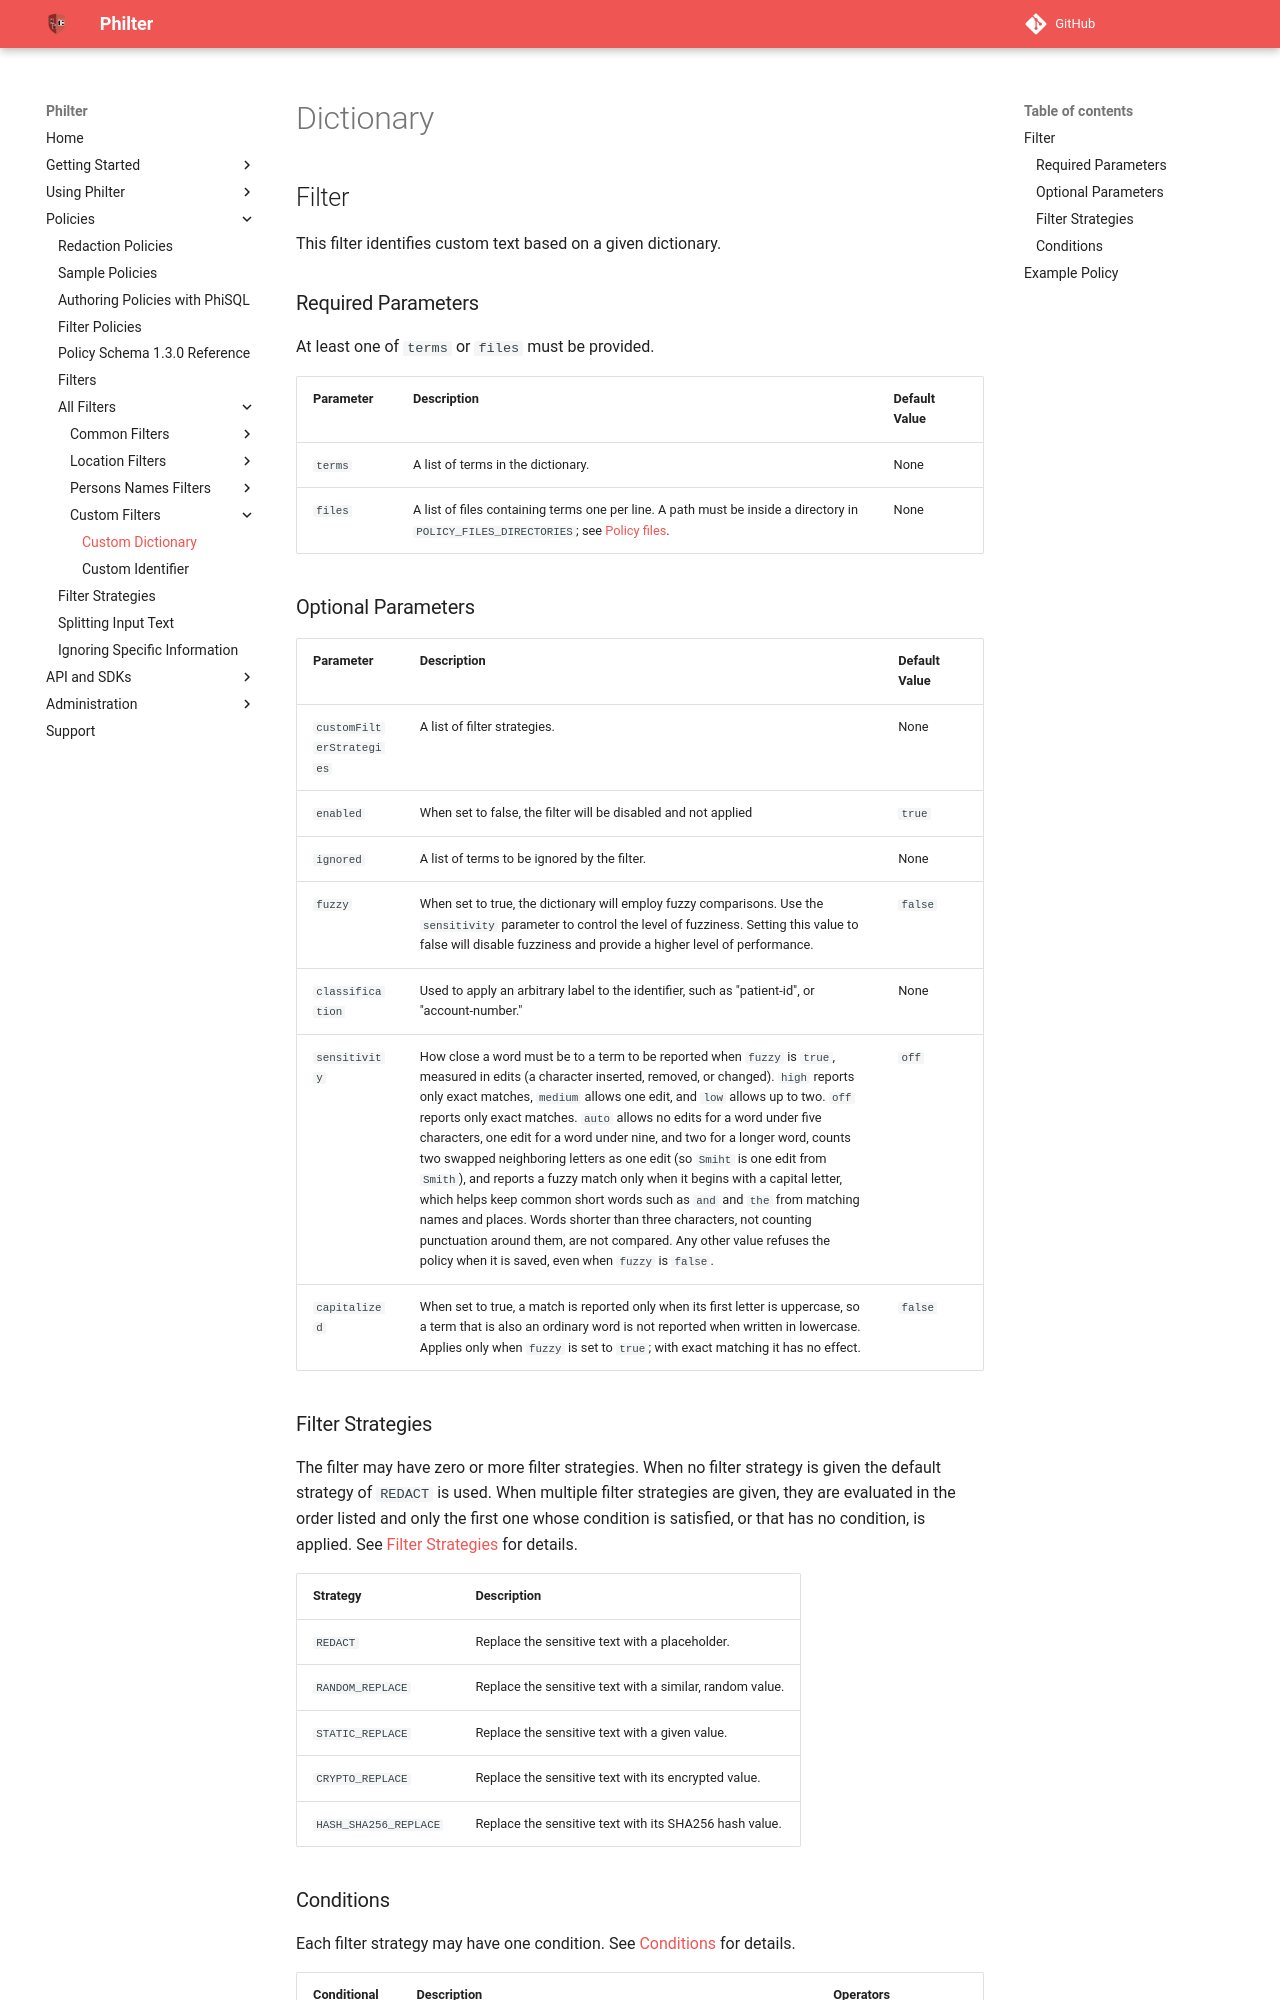

repository: philterd/philter · page: 4.0.2/policies/filters/custom_filters/dictionary.html · generator: mkdocs

# Dictionary

## Filter

This filter identifies custom text based on a given dictionary.

### Required Parameters

At least one of `terms` or `files` must be provided.

| Parameter | Description                                    | Default Value |
| --------- | ---------------------------------------------- | ------------- |
| `terms`   | A list of terms in the dictionary.             | None          |
| `files`   | A list of files containing terms one per line. A path must be inside a directory in `POLICY_FILES_DIRECTORIES`; see [Policy files](../../../settings.md#policy-files). | None          |

### Optional Parameters

| Parameter        | Description                                                                                                                                                                                                                      | Default Value         |
| ---------------- | -------------------------------------------------------------------------------------------------------------------------------------------------------------------------------------------------------------------------------- | --------------------- |
| `customFilterStrategies` | A list of filter strategies. | None |
| `enabled`        | When set to false, the filter will be disabled and not applied                                                                                                                                                                   | `true`                |
| `ignored`        | A list of terms to be ignored by the filter.                                                                                                                                                                                     | None                  |
| `fuzzy`          | When set to true, the dictionary will employ fuzzy comparisons. Use the `sensitivity` parameter to control the level of fuzziness. Setting this value to false will disable fuzziness and provide a higher level of performance. | `false`               |
| `classification` | Used to apply an arbitrary label to the identifier, such as "patient-id", or "account-number."                                                                                                                                   | None                  |
| `sensitivity` | How close a word must be to a term to be reported when `fuzzy` is `true`, measured in edits (a character inserted, removed, or changed). `high` reports only exact matches, `medium` allows one edit, and `low` allows up to two. `off` reports only exact matches. `auto` allows no edits for a word under five characters, one edit for a word under nine, and two for a longer word, counts two swapped neighboring letters as one edit (so `Smiht` is one edit from `Smith`), and reports a fuzzy match only when it begins with a capital letter, which helps keep common short words such as `and` and `the` from matching names and places. Words shorter than three characters, not counting punctuation around them, are not compared. Any other value refuses the policy when it is saved, even when `fuzzy` is `false`. | `off` |
| `capitalized`    | When set to true, a match is reported only when its first letter is uppercase, so a term that is also an ordinary word is not reported when written in lowercase. Applies only when `fuzzy` is set to `true`; with exact matching it has no effect. | `false` |
